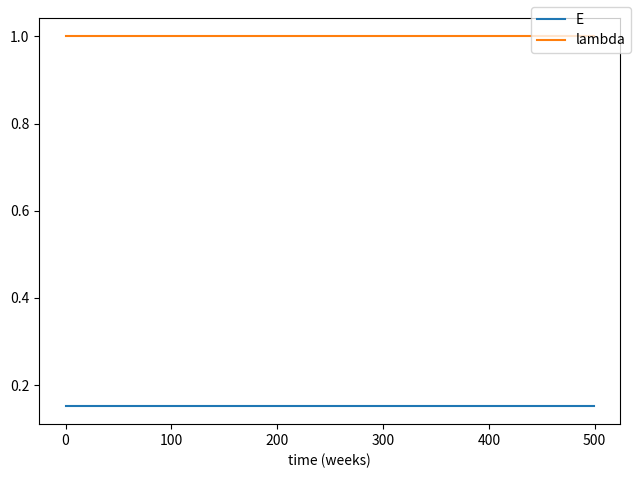
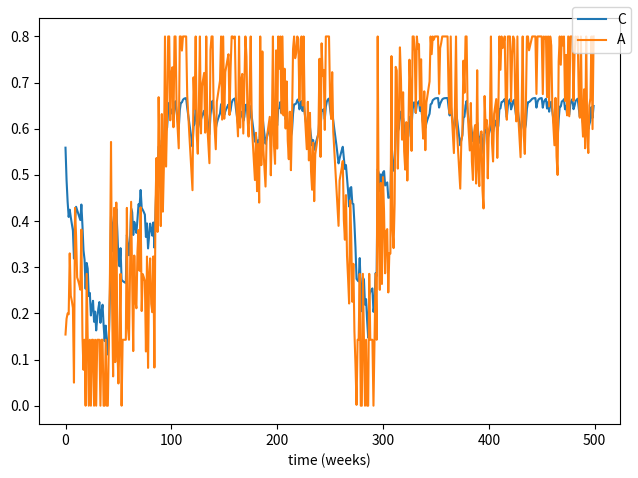
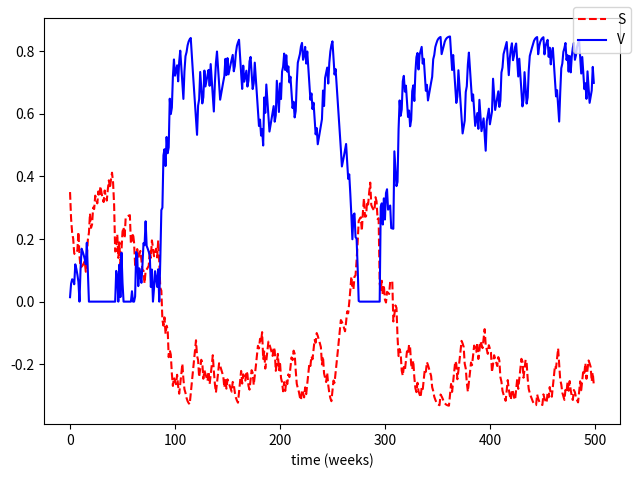

Write Python code to recreate these figures, in order.
import numpy as np
from scipy import stats
import matplotlib.pyplot as plt


# For Generating different figures
stochastic = True
fig_5 = True
sin_E = False


# stochastic process functions
def R_fn(lam):
    dist = stats.poisson(lam)
    return dist.rvs(1)


def F_fn(A, q):
    return np.minimum(A, q)


# Variable functions
def V_fn(C, S, E):
    return np.minimum(1, np.maximum(0, C-S-E))


def A_fn(V, stochastic, lam, q=0.8):
    if stochastic:
        return F_fn(
            q * V + R_fn(lam) / 7,
            q
        )
    else:
        return q * V


def gamma_fn(C, b):
    """
    b - cue sensitivity
    """
    return b * np.minimum(1, 1 - C)


# Difference Equations
def C_fn(C, A, b=0.5, d=0.2):
    """
    d - unlearning parameter
    """
    gamma = gamma_fn(C, b)
    return (1 - d) * C + gamma * A


def S_fn(C, S, A, h=0.2, k=0.25, S_plus=0.5, p=0.4):
    """
    p - psychological resiliance parameter
    """
    return S + p * np.maximum(0, S_plus - S) - h * C - k * A


def E_fn(E, dE=0.015):
    return E - dE


def E_sinusodal(E, t, freq=52, var=0.1):
    """
    Change to a sinusodal E
    """
    # convert to radians
    f = 2 * np.pi / freq

    E = E + f * np.cos(f * t) * 0.9

    # add a noise term
    noise = stats.norm(0, var).rvs()

    return E + noise


def lam_sinusodal(lam, t, phase_shift=np.pi, freq=52, var=0.1):
    """
    Also making lambda sinusodal as well
    """
    f = 2 * np.pi / freq

    lam = lam + f * np.cos(f * t + phase_shift)

    noise = stats.norm(0, var).rvs()

    return np.abs(lam + noise)


def lam_fn(lam, dlam=0.01):
    return lam + dlam


# running simulations
C_vals = []
S_vals = []
lam_vals = []
E_vals = []
A_vals = []
V_vals = []

# initial values (taken from their excel)
C_0 = np.array([2/3])
A_0 = np.array([4/5])
S_0 = np.array([-1/3])
E_0 = np.array([1])
V_0 = V_fn(C_0, S_0, E_0)
lam_0 = np.array([3])
t = 500  # weeks

# fig 5
if fig_5:
    E_0 = np.array([0.1525])
    lam_0 = np.array([1])
    S_0 = np.array([0.5])
    V_0 = np.array([0.3])
    t = 500  # weeks

C = C_0
A = A_0
S = S_0
V = V_0
E = E_0
lam = lam_0

for i in range(t):
    if stochastic:
        if fig_5:
            pass
        else:
            if sin_E:
                E = E_sinusodal(E, i)
                lam = lam_sinusodal(lam, i)
            else:
                E = E_fn(E)
                lam = lam_fn(lam)

    V = V_fn(C, S, E)
    A = A_fn(V, stochastic=stochastic, lam=lam)

    C = C_fn(C, A)
    S = S_fn(C, S, A)

    lam_vals.append(lam)
    E_vals.append(E)
    C_vals.append(C)
    S_vals.append(S)
    A_vals.append(A)
    V_vals.append(V)

print(f'final C: {C_vals[-1]}')
print(f'final S: {S_vals[-1]}')

# PLotting

# fig3a/b
if not stochastic:
    pass

# fig4a
fig, axs = plt.subplots()
axs.plot(range(len(E_vals)), E_vals, label='E')
axs.plot(range(len(lam_vals)), lam_vals, label='lambda')
axs.set_xlabel('time (weeks)')
fig.legend()
fig.tight_layout()

# fig4b
fig, axs = plt.subplots()
axs.plot(range(len(C_vals)), C_vals, label='C')
axs.plot(range(len(A_vals)), A_vals, label='A')
axs.set_xlabel('time (weeks)')
fig.legend()
fig.tight_layout()

# fig4c
fig, axs = plt.subplots()
axs.plot(range(len(S_vals)), S_vals, label='S', color='red', linestyle='--')
axs.plot(range(len(V_vals)), V_vals, label='V', color='blue')
axs.set_xlabel('time (weeks)')
fig.legend()
fig.tight_layout()

plt.show()
